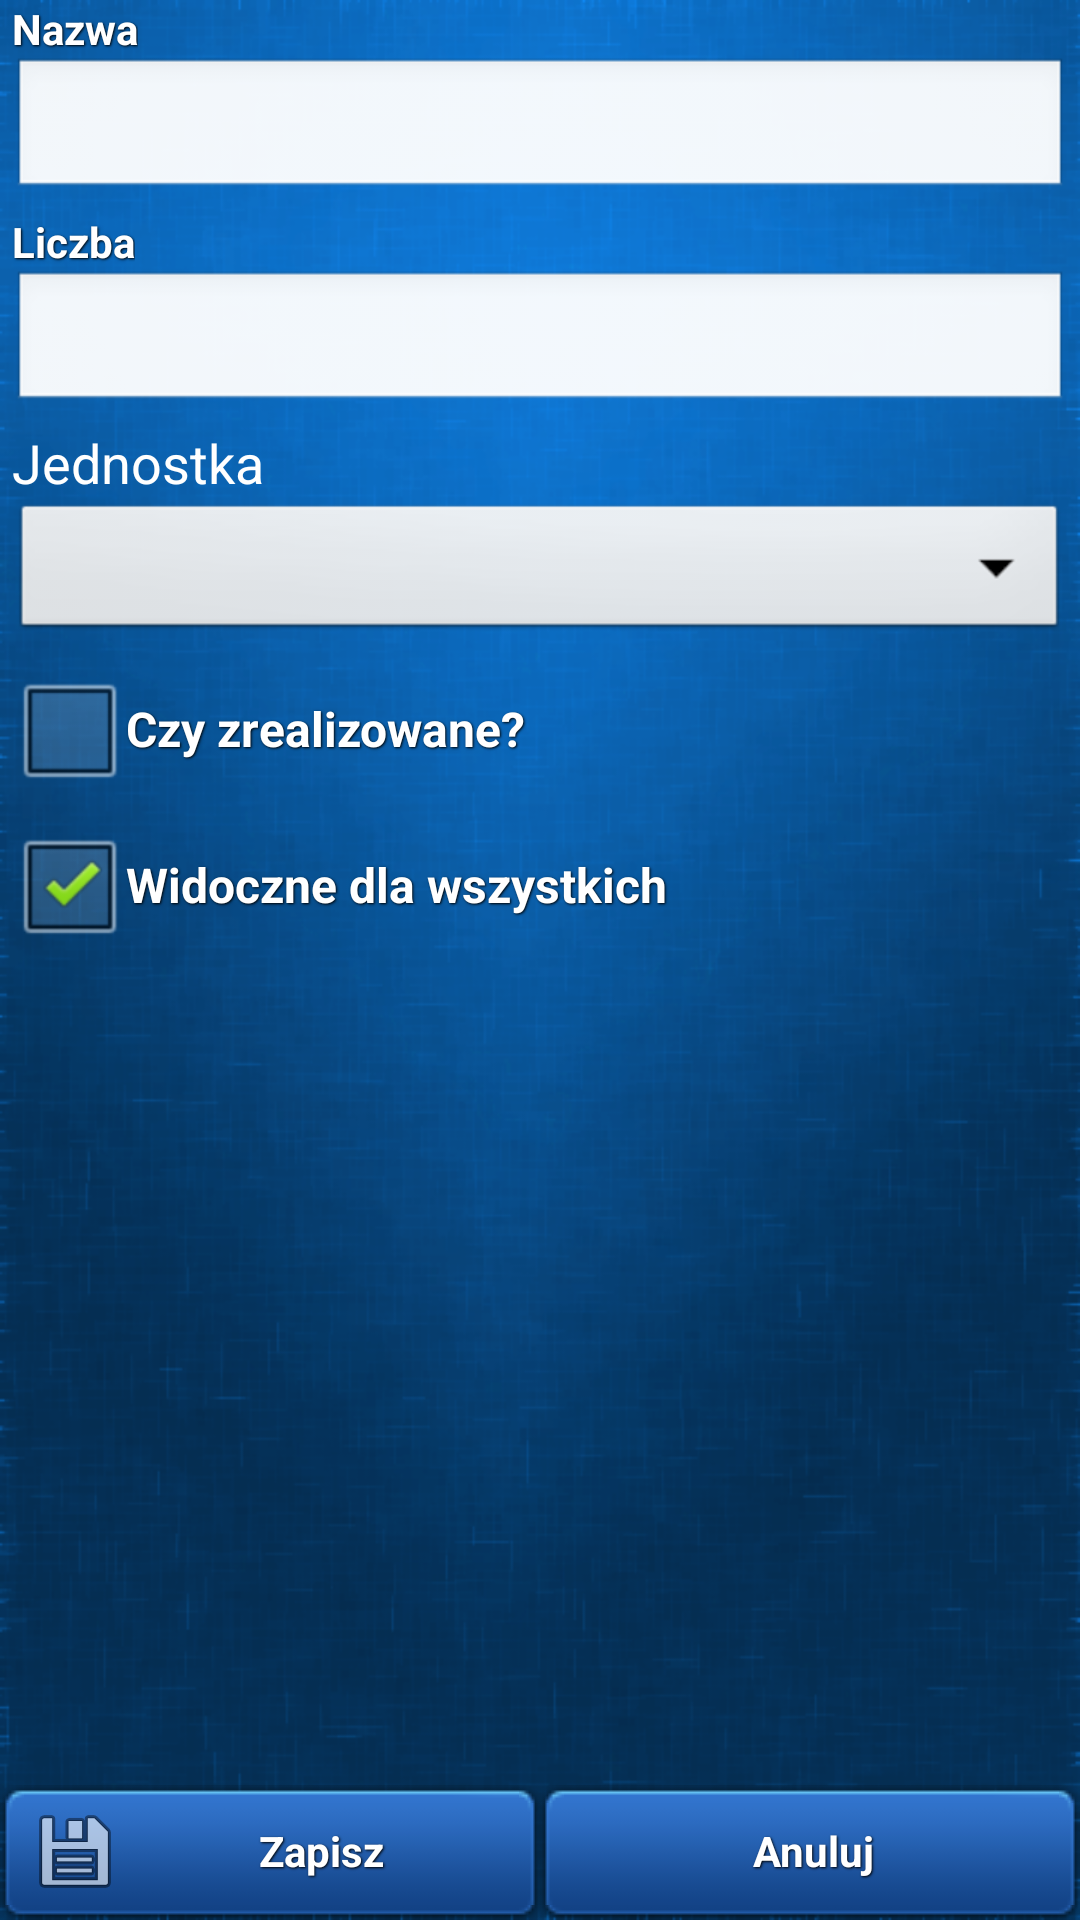

Reconstruct the res/layout file that produces this screen, plus the resources it refers to.
<!-- AndroidManifest.xml: application theme AppTheme -->
<!-- res/layout/activity_new_shopitem.xml -->
<?xml version="1.0" encoding="utf-8"?>

<RelativeLayout xmlns:android="http://schemas.android.com/apk/res/android"
    android:id="@+id/RL01"
    android:layout_width="match_parent"
    android:layout_height="fill_parent"
    android:background="@drawable/app_background_dark" >

    <include
        android:id="@+id/include1"
        android:layout_width="match_parent"
        android:layout_height="wrap_content"
        android:layout_alignParentBottom="true"
        android:layout_centerHorizontal="true"
        layout="@layout/save_cancle_buttons" />

    <ScrollView
        android:id="@+id/scrollView1"
        android:layout_width="match_parent"
        android:layout_height="match_parent"
        android:layout_above="@+id/include1"
        android:layout_centerHorizontal="true" >

        <LinearLayout
            android:layout_width="match_parent"
            android:layout_height="match_parent"
            android:orientation="vertical" >

            <LinearLayout
                android:layout_width="match_parent"
                android:layout_height="wrap_content"
                android:layout_marginBottom="4dp"
                android:layout_marginLeft="4dp"
                android:layout_marginRight="4dp"
                android:orientation="vertical" >

                <TextView
                    android:id="@+id/TextView01"
                    style="@style/Style_TextWithShadow"
                    android:layout_width="wrap_content"
                    android:layout_height="wrap_content"
                    android:text="@string/edit_shopitem_name"
                    android:textAppearance="?android:attr/textAppearanceSmall" />

                <EditText
                    android:id="@+id/edit_etbx_name"
                    android:layout_width="match_parent"
                    android:layout_height="wrap_content"
                    android:ems="10" />

            </LinearLayout>

            <LinearLayout
                android:layout_width="match_parent"
                android:layout_height="wrap_content"
                android:layout_marginBottom="4dp"
                android:layout_marginLeft="4dp"
                android:layout_marginRight="4dp"
                android:orientation="vertical" >

                <TextView
                    android:id="@+id/textView1"
                    style="@style/Style_TextWithShadow"
                    android:layout_width="wrap_content"
                    android:layout_height="wrap_content"
                    android:text="@string/edit_shopitem_value"
                    android:textAppearance="?android:attr/textAppearanceSmall" />

                <EditText
                    android:id="@+id/edit_etbx_value"
                    android:layout_width="match_parent"
                    android:layout_height="wrap_content"
                    android:ems="10"
                    android:inputType="numberDecimal" />

            </LinearLayout>

            <LinearLayout
                android:layout_width="match_parent"
                android:layout_height="wrap_content"
                android:layout_marginBottom="4dp"
                android:layout_marginLeft="4dp"
                android:layout_marginRight="4dp"
                android:orientation="vertical" >

                <TextView
                    android:id="@+id/textView2"
                    android:layout_width="wrap_content"
                    android:layout_height="wrap_content"
                    android:text="@string/edit_shopitem_unit"
                    android:textAppearance="?android:attr/textAppearanceMedium" />

                <Spinner
                    android:id="@+id/edit_spinner_units"
                    android:layout_width="match_parent"
                    android:layout_height="wrap_content" />

            </LinearLayout>

            <LinearLayout
                android:layout_width="match_parent"
                android:layout_height="wrap_content"
                android:layout_marginBottom="4dp"
                android:layout_marginLeft="4dp"
                android:layout_marginRight="4dp"
                android:orientation="vertical" >

                <CheckBox
                    android:id="@+id/edit_cbx_isComplete"
                    style="@style/Style_TextWithShadow"
                    android:layout_width="match_parent"
                    android:layout_height="wrap_content"
                    android:checked="false"
                    android:text="@string/edit_shopitem_isComplet" />

            </LinearLayout>

            <LinearLayout
                android:layout_width="match_parent"
                android:layout_height="wrap_content"
                android:layout_marginBottom="4dp"
                android:layout_marginLeft="4dp"
                android:layout_marginRight="4dp"
                android:orientation="vertical" >

                <CheckBox
                    android:id="@+id/edit_cbx_visibleForAll"
                    style="@style/Style_TextWithShadow"
                    android:layout_width="match_parent"
                    android:layout_height="wrap_content"
                    android:checked="true"
                    android:text="@string/edit_account_isVisibleForAll" />

            </LinearLayout>

        </LinearLayout>

    </ScrollView>

</RelativeLayout>
<!-- res/layout/save_cancle_buttons.xml (included above) -->
<LinearLayout xmlns:android="http://schemas.android.com/apk/res/android"
    android:layout_width="fill_parent"
    android:layout_height="wrap_content" >

	<Button
	    android:id="@+id/bSave"
	    style="@style/Style_TextWithShadow"
	    android:layout_width="0dp"
	    android:layout_height="fill_parent"
	    android:layout_weight="1"
	    android:background="@color/btn_blue"
	    android:drawableLeft="@android:drawable/ic_menu_save"
	    android:text="@string/save" />

	<Button
	    android:id="@+id/bCancel"
	    style="@style/Style_TextWithShadow"
	    android:layout_width="0dp"
	    android:layout_height="fill_parent"
	    android:layout_weight="1"
	    android:background="@color/btn_blue"
	    android:text="@string/cancel" />

</LinearLayout>
<!-- resources referenced by this layout -->
<resources>
  <!-- drawable app_background_dark: png bitmap (drawable-hdpi, 186427 bytes) -->
  <string name="cancel">Anuluj</string>
  <string name="edit_account_isVisibleForAll">Widoczne dla wszystkich</string>
  <string name="edit_shopitem_isComplet">Czy zrealizowane?</string>
  <string name="edit_shopitem_name">Nazwa</string>
  <string name="edit_shopitem_unit">Jednostka</string>
  <string name="edit_shopitem_value">Liczba</string>
  <string name="save">Zapisz</string>
  <style name="Style_TextWithShadow">
          <item name="android:layout_width">fill_parent</item>
          <item name="android:layout_height">wrap_content</item>
          <item name="android:shadowColor">@color/black</item>
          <item name="android:shadowDx">1</item>
          <item name="android:shadowDy">1</item>
          <item name="android:shadowRadius">1.5</item>
          <item name="android:textStyle">bold</item>
          <item name="android:textColor">#FFF</item>
      </style>
  <style name="AppTheme" parent="android:Theme.Black" />
  <color name="black">#000000</color>
</resources>
